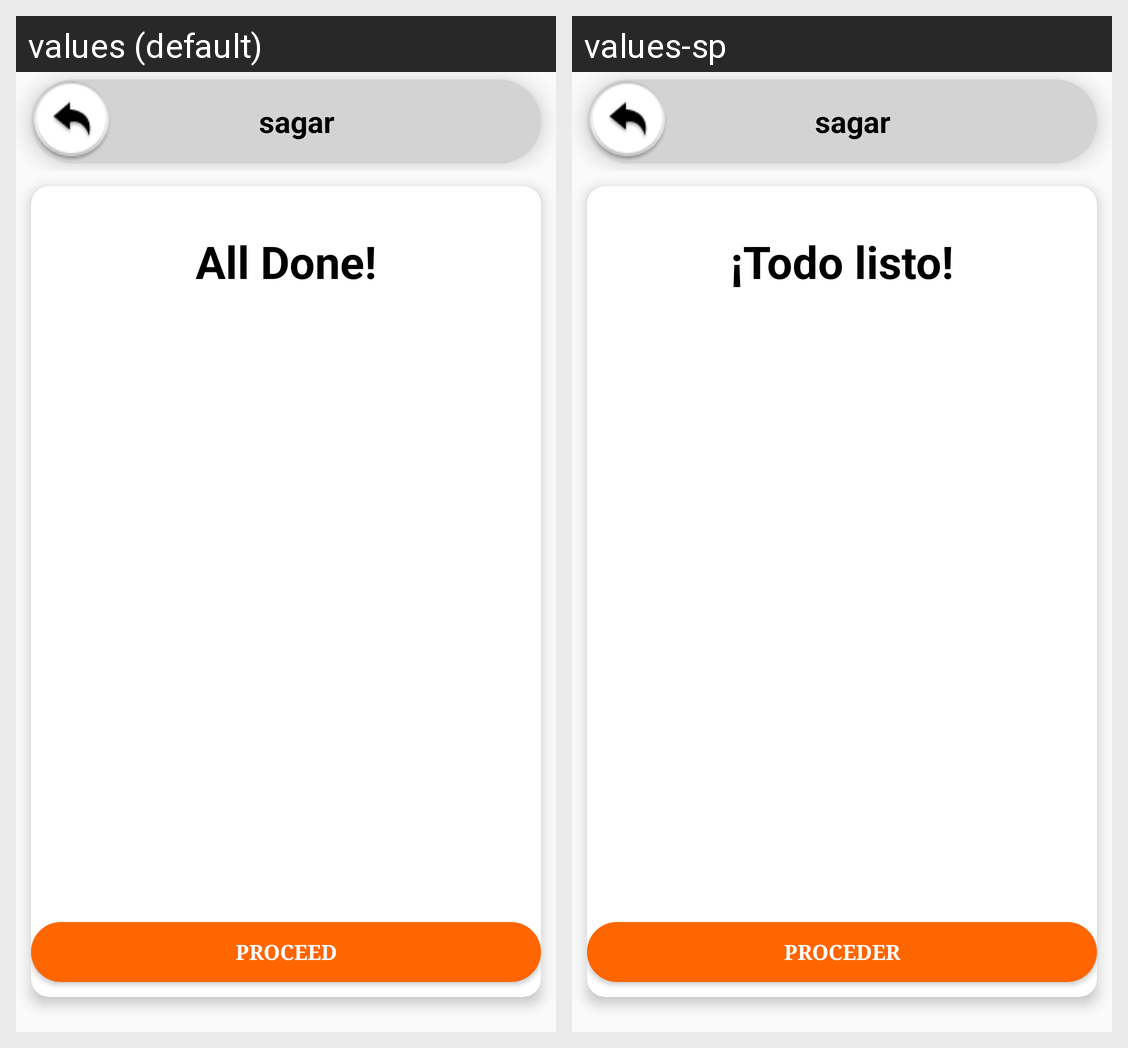

This grid shows one Android layout under two languages. Give, for every string resource on the screen, its name, the default text and each shown locale's text.
Android screen res/layout/activity_transaction_success.xml rendered under 2 locales, left to right: values (default), values-sp. Device: Nexus 5 (rendered at 1080×1920; each locale shown at half size, 540×960, under a caption strip naming it); theme AppThemeBlue.
Strings drawn on this screen, with the default value and each locale's value (text and hints the layout hard-codes, and strings that could not be matched under every locale, appear in the picture but are not listed):

AllDone
  values: All Done!
  values-sp: ¡Todo listo!

btn_proceed
  values: PROCEED
  values-sp: PROCEDER
